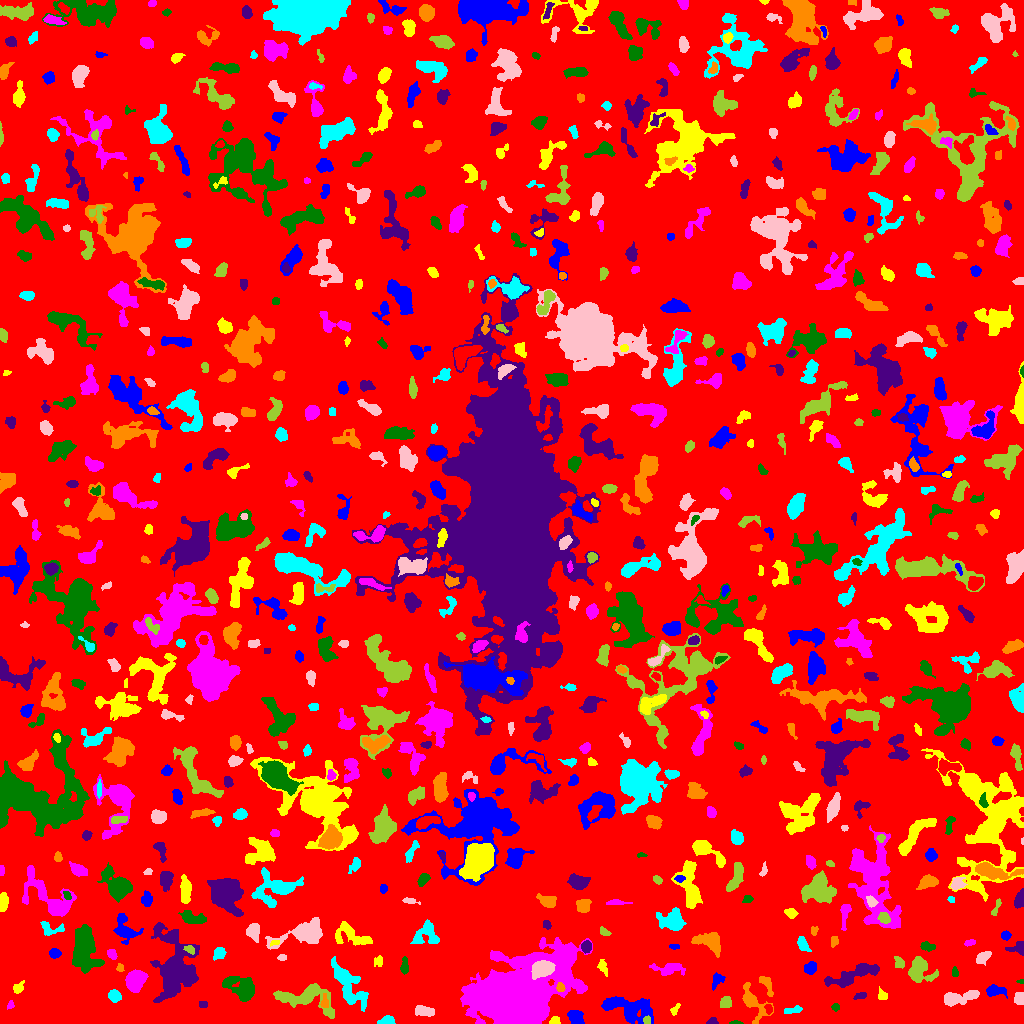

Data behind this chart, as committed beside it:
ID, X, Y, A, B, theta, total_flux, mu_max, mu_median, mu_mean, R_fwhm, R_e, R10, R90, x_start, x_end, y_start, y_end, area, greylevel
0, 514.3, 513.8, 302.3, 299.5, 0.8882, 1080338, 13.0, 1.0, 1.395, 17.93, 220.8, 82.86, 370, 0, 1023, 0, 1023, 774490, 1.395
1, 630.2, 13.98, 13.39, 5.505, -0.2543, 3458, 13.0, 4.0, 4.296, 5.557, 8.849, 3.09, 14.16, 601, 653, 0, 27, 805, 6.296
2, 555.1, 2.787, 2.645, 1.941, 0.2381, 334.0, 7.0, 5.0, 4.395, 3.989, 2.877, 1.128, 4.297, 549, 560, 0, 7, 76, 7.395
3, 478.8, 0.82, 1.244, 0.9096, -0.01722, 50.0, 7.0, 2.0, 2.381, 1.262, 1.128, 0.0, 1.954, 476, 482, 0, 3, 21, 9.381
4, 735.5, 0.6842, 2.325, 0.7293, 0.0, 38.0, 3.0, 1.0, 0.8837, 1.784, 1.596, 0.5642, 2.646, 729, 743, 0, 3, 43, 4.884
5, 712.4, 1.877, 2.355, 1.653, 0.1813, 81.0, 3.0, 1.0, 1.227, 2.764, 2.326, 0.7979, 3.7, 706, 718, 0, 6, 66, 5.227
6, 752.8, 21.43, 9.954, 4.693, -0.9282, 976.0, 7.0, 2.0, 2.352, 5.015, 5.836, 2.111, 9.934, 742, 773, 0, 41, 415, 5.352
7, 387, 2.555, 4.037, 2.069, 0.1276, 449.0, 8.0, 4.0, 3.68, 4.442, 3.385, 1.262, 5.352, 377, 395, 0, 8, 122, 6.68
8, 424.1, 12.16, 4.954, 2.361, -0.1357, 542.0, 5.0, 3.0, 2.883, 5.863, 4.442, 1.784, 6.747, 415, 434, 7, 18, 188, 5.883
9, 646.7, 3.449, 1.981, 1.953, -1.427, 136.0, 4.0, 3.0, 2.305, 3.656, 2.585, 0.9772, 3.742, 643, 650, 0, 8, 59, 10.31
10, 768.5, 14.46, 2.597, 1.751, -1.245, 166.0, 4.0, 2.0, 2.371, 4.184, 2.764, 1.128, 4.107, 764, 772, 9, 19, 70, 7.371
11, 575.6, 6.227, 3.534, 2.692, -0.8347, 693.0, 11.0, 3.0, 3.465, 3.989, 3.868, 1.493, 6.206, 567, 584, 0, 13, 200, 7.465
12, 674.9, 13.84, 3.408, 1.66, 0.9637, 193.0, 5.0, 2.5, 2.608, 3.432, 2.821, 1.128, 4.297, 670, 680, 8, 20, 74, 5.608
13, 10.52, 18.45, 2.294, 1.608, 1.207, 136.0, 5.0, 3.0, 2.566, 2.932, 2.326, 0.7979, 3.568, 7, 14, 14, 23, 53, 5.566
14, 835.5, 16.37, 1.688, 1.426, 0.0, 60.0, 3.0, 1.0, 1.034, 2.394, 1.954, 0.5642, 3.141, 831, 839, 12, 20, 58, 5.034
15, 203.3, 18.72, 2.181, 1.646, -0.04084, 137.0, 4.0, 2.0, 2.283, 3.742, 2.523, 0.9772, 3.7, 199, 207, 16, 22, 60, 6.283
16, 324.6, 20.83, 3.421, 1.803, -1.552, 160.0, 4.0, 1.0, 1.758, 3.568, 2.706, 0.9772, 4.754, 320, 328, 16, 30, 91, 7.758
17, 792.6, 13.68, 4.726, 1.421, 0.07371, 156.0, 3.0, 1.0, 1.393, 3.868, 3.09, 1.262, 4.951, 784, 802, 10, 18, 112, 5.393
18, 1019, 25.99, 3.604, 2.573, 1.47, 366.0, 5.0, 3.0, 3.076, 4.886, 3.656, 1.493, 5.614, 1014, 1023, 19, 31, 119, 6.076
19, 725.5, 20.73, 2.795, 2.27, 0.8426, 355.0, 6.0, 3.0, 2.795, 4.514, 3.141, 1.262, 5.078, 720, 731, 16, 27, 127, 6.795
20, 135.8, 9.682, 14.27, 8.768, -0.2781, 18288, 64.0, 4.0, 10.06, 7.919, 7.999, 3.09, 17.86, 80, 164, 0, 55, 1818, 13.06
21, 994.3, 32.68, 4.773, 2.573, -0.02947, 486.0, 7.0, 2.0, 2.558, 3.989, 3.949, 1.493, 6.676, 986, 1007, 25, 39, 190, 5.558
22, 882.5, 28.14, 2.85, 2.22, -0.9071, 167.0, 4.0, 2.0, 1.856, 4.146, 2.985, 1.128, 4.72, 878, 887, 24, 37, 90, 6.856
23, 135.4, 43.81, 4.794, 4.03, 0.9949, 5159, 37.0, 12.0, 13.65, 5.997, 5.528, 2.185, 8.992, 125, 148, 31, 54, 378, 19.65
24, 242.3, 35.73, 8.281, 5.109, -0.4637, 1685, 9.0, 3.0, 3.109, 6.482, 6.84, 2.585, 11.16, 222, 254, 22, 47, 542, 6.109
25, 860, 27.56, 3.14, 1.52, 0.2681, 81.0, 2.0, 1.0, 1.012, 4.514, 2.706, 1.128, 4.184, 853, 866, 24, 31, 80, 6.013
26, 560.2, 36.06, 2.202, 1.846, -1.403, 232.0, 7.0, 3.0, 3.178, 3.192, 2.585, 0.9772, 3.989, 556, 565, 32, 41, 73, 16.18
27, 114.6, 27.64, 2.931, 2.553, -0.384, 1061, 17.0, 7.0, 7.42, 4.222, 3.478, 1.382, 5.614, 108, 121, 21, 34, 143, 15.42
28, 956.6, 25.63, 9.476, 2.964, 0.1522, 962.0, 7.0, 2.0, 2.593, 5.262, 5.67, 2.111, 9.322, 944, 979, 17, 33, 371, 5.593
29, 305.5, 26.09, 15.17, 6.485, -0.09485, 2471, 9.0, 3.0, 3.184, 7.527, 8.311, 3.09, 13.32, 273, 334, 5, 40, 776, 6.184
30, 84.53, 40.66, 2.305, 1.545, 1.506, 145.0, 5.0, 2.0, 2.197, 2.932, 2.459, 0.7979, 3.742, 81, 88, 36, 46, 66, 8.197
31, 717.2, 43.16, 4.572, 2.733, 0.9627, 240.0, 3.0, 2.0, 1.752, 5.382, 4.107, 1.493, 5.944, 712, 725, 33, 51, 137, 4.752
32, 18.37, 35.54, 2.516, 2.054, 0.7704, 155.0, 4.0, 1.0, 1.476, 3.568, 2.706, 0.9772, 4.618, 13, 24, 30, 43, 105, 5.476
33, 517.6, 29.78, 25.13, 15.21, 0.4576, 83910, 64.0, 10.0, 13.98, 13.52, 20.3, 6.91, 35.89, 460, 592, 0, 86, 6002, 14.98
34, 1021, 42.1, 1.818, 1.009, -0.002081, 71.0, 4.0, 2.5, 2.367, 2.523, 1.693, 0.5642, 2.585, 1016, 1023, 40, 44, 30, 6.367
35, 173.9, 55.98, 18.04, 9.909, 1.558, 7771, 12.0, 4.0, 4.366, 12.01, 12.77, 4.82, 20.67, 150, 199, 21, 101, 1780, 7.366
36, 766, 40.1, 5.926, 2.258, -1.057, 252.0, 3.0, 2.0, 1.565, 5.109, 3.827, 1.596, 5.944, 759, 773, 27, 47, 161, 6.565
37, 348.3, 38.87, 13.29, 5.202, -1.012, 1858, 9.0, 2.0, 2.531, 4.918, 8.117, 2.821, 13.09, 331, 368, 12, 67, 734, 5.531
38, 542.3, 54.74, 4.963, 3.349, 0.2153, 5870, 45.0, 15.0, 17.01, 5.836, 5.171, 2.034, 8.387, 531, 555, 44, 63, 345, 38.01
39, 919.3, 53.57, 6.163, 5.59, -1.141, 1721, 9.0, 3.0, 3.816, 7.269, 6.232, 2.523, 10.06, 908, 938, 41, 67, 451, 6.816
40, 745, 61.16, 4.612, 3.492, -0.6727, 872.0, 7.0, 3.0, 3.103, 5.997, 5.171, 2.034, 8.156, 736, 754, 51, 70, 281, 6.103
41, 810.4, 55.44, 3.028, 2.62, 0.5355, 482.0, 7.0, 3.0, 3.371, 4.514, 3.613, 1.382, 5.698, 804, 816, 49, 62, 143, 6.371
42, 602.7, 56.68, 4.045, 1.942, -1.159, 238.0, 5.0, 2.0, 2.106, 3.038, 3.241, 1.128, 5.232, 597, 607, 47, 64, 113, 5.106
43, 668.3, 54.39, 8.238, 2.984, -0.02339, 615.0, 5.0, 2.0, 2.189, 5.528, 5.14, 2.034, 8.292, 649, 685, 48, 60, 281, 5.189
44, 954.6, 50.96, 2.416, 1.688, -1.478, 133.0, 4.0, 2.0, 2.145, 3.785, 2.459, 0.9772, 3.742, 952, 958, 47, 57, 62, 5.145
45, 853, 48.53, 15.61, 3.58, 0.3383, 1545, 6.0, 2.0, 2.659, 9.219, 7.421, 2.877, 11.78, 824, 879, 36, 60, 581, 5.659
46, 120.2, 55.5, 1.945, 1.321, -1.189, 56.0, 4.0, 1.0, 1.0, 2.185, 1.871, 0.5642, 3.09, 116, 124, 52, 60, 56, 6.0
47, 219.3, 70.24, 2.779, 2.518, 0.962, 312.0, 5.0, 2.0, 2.311, 4.37, 3.29, 1.382, 5.323, 213, 226, 63, 76, 135, 6.311
48, 282.2, 66.05, 2.159, 1.559, 0.07479, 150.0, 5.0, 3.0, 2.679, 3.038, 2.326, 0.7979, 3.613, 277, 286, 63, 69, 56, 6.679
49, 899, 60.44, 2.983, 2.225, -1.138, 264.0, 5.0, 2.0, 2.491, 4.029, 3.192, 1.262, 4.918, 894, 904, 55, 67, 106, 6.491
50, 635, 47.97, 6.062, 3.443, -0.8505, 740.0, 11.0, 1.0, 2.891, 3.909, 3.785, 1.382, 7.247, 621, 642, 37, 68, 256, 6.891
51, 54.8, 70.41, 2.251, 1.882, -0.1775, 209.0, 7.0, 1.5, 1.972, 2.764, 2.585, 0.9772, 4.26, 49, 61, 65, 75, 106, 5.972
52, 378.5, 62.13, 2.664, 2.242, 1.134, 108.0, 3.0, 1.0, 1.227, 2.877, 2.764, 0.9772, 4.618, 374, 382, 57, 68, 88, 5.227
53, 111.9, 69.42, 2.696, 1.804, -0.9071, 229.0, 7.0, 2.0, 2.544, 2.821, 2.821, 0.9772, 4.406, 107, 117, 64, 74, 90, 7.544
54, 404.4, 56.81, 4.002, 1.718, 1.549, 183.0, 4.0, 1.0, 1.564, 4.222, 3.141, 1.128, 5.015, 400, 408, 49, 67, 117, 5.564
55, 1018, 75.53, 4.274, 2.764, 0.09803, 478.0, 8.0, 2.0, 3.084, 3.989, 3.432, 1.382, 5.917, 1005, 1023, 68, 82, 155, 6.084
56, 709.4, 81.54, 7.795, 4.348, -0.3188, 1252, 7.0, 3.0, 3.146, 6.84, 6.18, 2.459, 9.723, 691, 720, 66, 91, 398, 6.146
57, 802.3, 80.22, 4.028, 2.227, -1.03, 406.0, 7.0, 2.5, 2.819, 3.432, 3.478, 1.262, 5.726, 797, 811, 72, 87, 144, 5.819
58, 982, 66.15, 3.519, 1.947, 0.7101, 216.0, 5.0, 1.0, 1.412, 2.764, 3.192, 1.128, 5.293, 976, 991, 58, 72, 153, 5.412
59, 189.8, 74.11, 2.716, 1.812, -0.6315, 187.0, 5.0, 2.0, 2.397, 3.192, 2.706, 0.9772, 4.26, 183, 194, 69, 78, 78, 11.4
... 715 more rows
